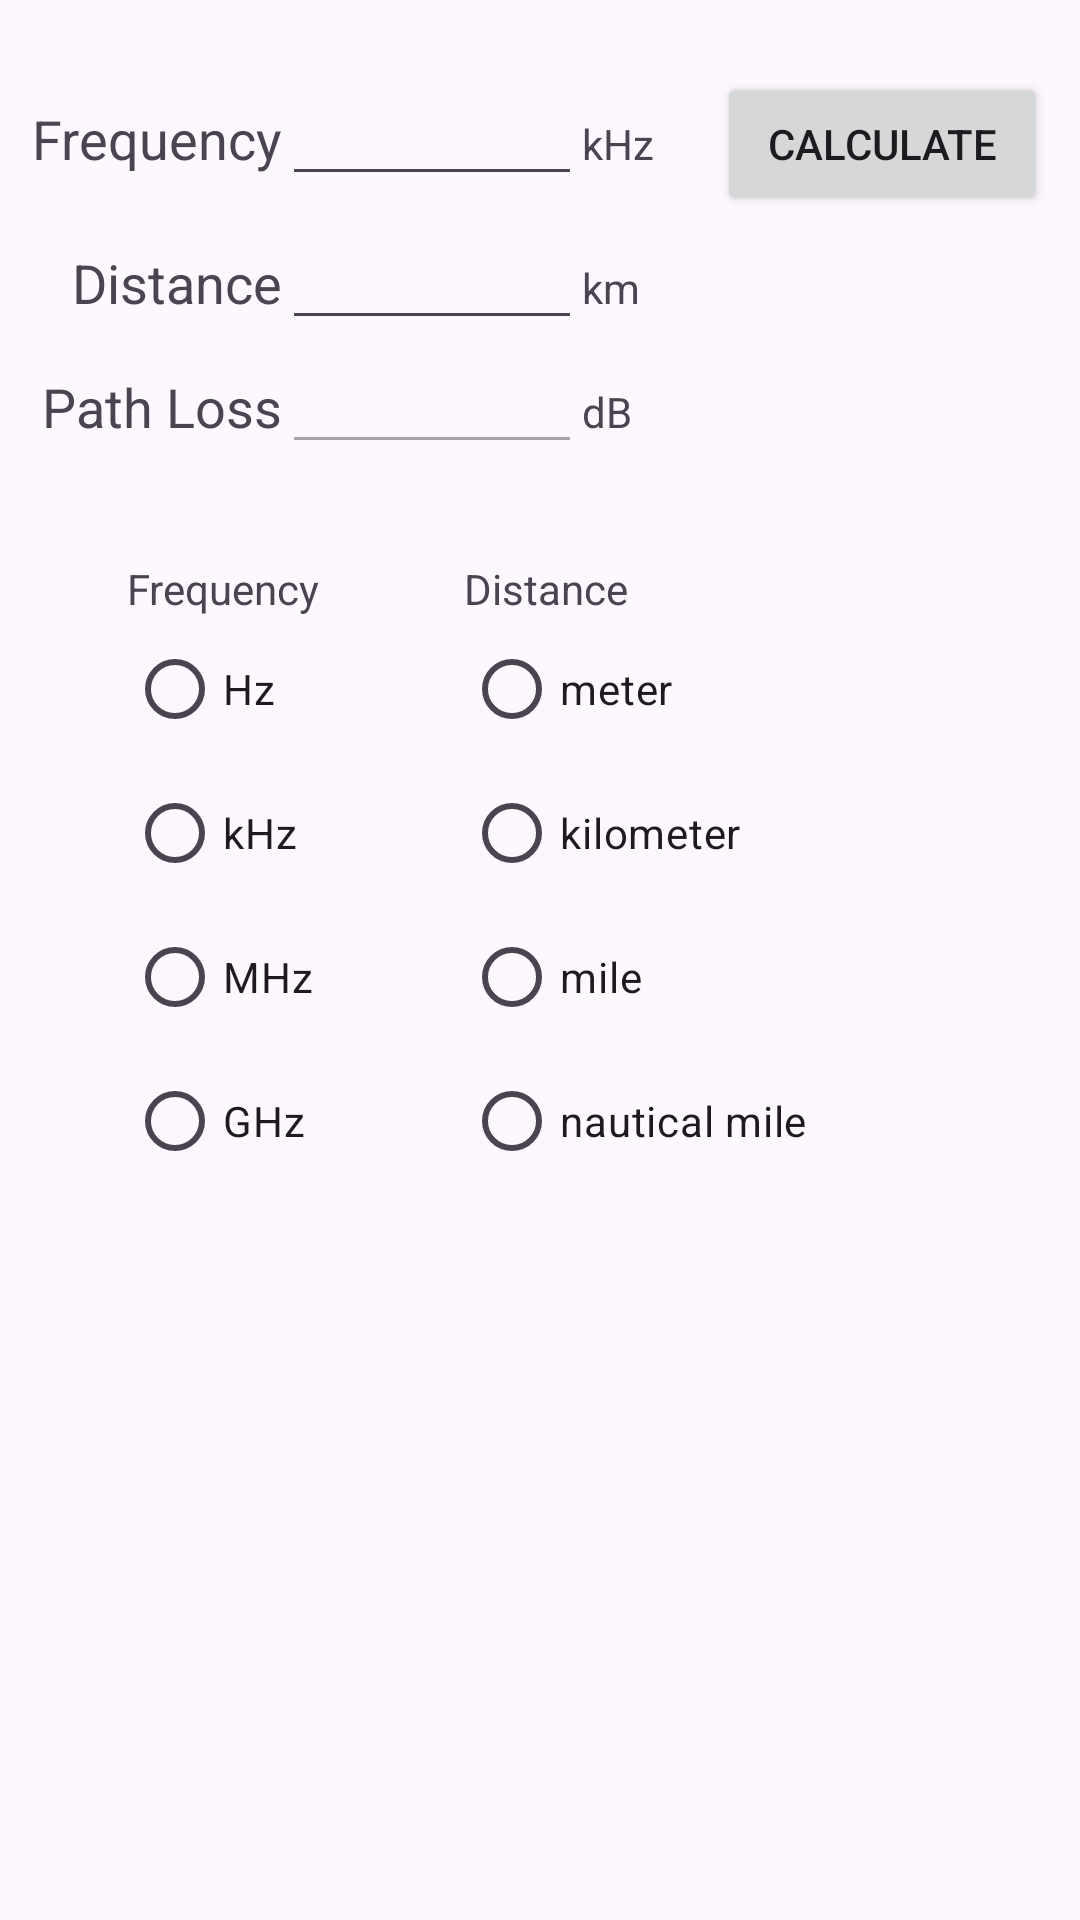

The Android layout XML behind this screen, and the referenced resources:
<!-- AndroidManifest.xml: application theme Theme.RFCalc -->
<!-- res/layout/activity_path_loss.xml -->
<?xml version="1.0" encoding="utf-8"?>
<LinearLayout xmlns:android="http://schemas.android.com/apk/res/android"
    xmlns:app="http://schemas.android.com/apk/res-auto"
    xmlns:tools="http://schemas.android.com/tools"
    android:layout_width="match_parent"
    android:layout_height="match_parent"
    android:orientation="vertical"
    android:gravity="top|center"
    tools:context=".PathLossActivity">

    <LinearLayout
        android:layout_width="wrap_content"
        android:layout_height="wrap_content"
        android:orientation="vertical"
        android:gravity="center|right"
        android:paddingTop="24dp"        >

        <LinearLayout
            android:layout_width="wrap_content"
            android:layout_height="wrap_content"
            android:orientation="horizontal">

            <TextView

                android:layout_width="wrap_content"
                android:layout_height="wrap_content"
                android:text="@string/frequency"
                android:textAppearance="?android:attr/textAppearanceMedium" />

            <EditText
                android:id="@+id/fsplFrequencyExitText"
                android:layout_width="100dp"
                android:layout_height="wrap_content"
                android:layout_weight="1"
                android:ems="10"
                android:imeOptions="actionDone"
                android:inputType="number|numberDecimal"
                android:text="" />

            <TextView
                android:id="@+id/fsplFrequencyUnitTextView"
                android:layout_width="45dp"
                android:layout_height="wrap_content"
                android:paddingEnd="5dp"
                android:text="kHz" />

            <Button
                android:id="@+id/fsplCalculateButton"
                android:layout_width="110dp"
                android:layout_height="wrap_content"
                android:onClick="fsplClickCalculate"
                android:text="Calculate" />
        </LinearLayout>

        <LinearLayout
            android:layout_width="wrap_content"
            android:layout_height="wrap_content"
            android:orientation="horizontal">

            <TextView

                android:layout_width="wrap_content"
                android:layout_height="wrap_content"
                android:textAppearance="?android:attr/textAppearanceMedium"
                android:text="@string/distance" />

            <EditText
                android:id="@+id/fsplDistanceEditText"
                android:layout_width="100dp"
                android:layout_height="wrap_content"

                android:ems="10"
                android:inputType="text"
                android:text="" />

            <TextView
                android:id="@+id/fsplDistanceUnitTextView"
                android:layout_width="45dp"
                android:layout_height="wrap_content"
                android:paddingEnd="5dp"
                android:text="km" />

            <Space
                android:layout_width="110dp"
                android:layout_height="wrap_content"
                android:layout_weight="1" />
        </LinearLayout>

        <LinearLayout
            android:layout_width="wrap_content"
            android:layout_height="wrap_content"
            android:orientation="horizontal">

            <TextView

                android:layout_width="wrap_content"
                android:layout_height="wrap_content"
                android:textAppearance="?android:attr/textAppearanceMedium"
                android:text="@string/path_loss" />

            <EditText
                android:id="@+id/fspsPathLossEditText"
                android:layout_width="100dp"
                android:layout_height="wrap_content"

                android:ems="10"
                android:inputType="text"
                android:enabled="false" />

            <TextView
                android:id="@+id/fsplPathLossUnitTextView"
                android:layout_width="45dp"
                android:layout_height="wrap_content"
                android:paddingEnd="5dp"
                android:text="dB" />

            <Space
                android:layout_width="110dp"
                android:layout_height="wrap_content"
                android:layout_weight="1" />
        </LinearLayout>

        <LinearLayout
            android:layout_width="match_parent"
            android:layout_height="wrap_content"
            android:gravity="center"
            android:orientation="horizontal">

            <RadioGroup
                android:layout_width="wrap_content"
                android:layout_height="wrap_content"
                android:paddingTop="32dp"
                android:paddingEnd="48dp"
                >

                <TextView

                    android:layout_width="match_parent"
                    android:layout_height="wrap_content"
                    android:text="@string/frequency" />

                <RadioButton
                    android:id="@+id/fsplHzRadioButton"
                    android:layout_width="match_parent"
                    android:layout_height="wrap_content"
                    android:onClick="fsplFrequencyUnitChanged"
                    android:text="Hz" />

                <RadioButton
                    android:id="@+id/fsplkHzRadioButton"
                    android:layout_width="match_parent"
                    android:layout_height="wrap_content"
                    android:onClick="fsplFrequencyUnitChanged"
                    android:text="kHz" />

                <RadioButton
                    android:id="@+id/fsplMHzRadioButton"
                    android:layout_width="match_parent"
                    android:layout_height="wrap_content"
                    android:onClick="fsplFrequencyUnitChanged"
                    android:text="MHz" />

                <RadioButton
                    android:id="@+id/fsplGHzRadioButton"
                    android:layout_width="match_parent"
                    android:layout_height="wrap_content"
                    android:onClick="fsplFrequencyUnitChanged"
                    android:text="GHz" />
            </RadioGroup>

            <RadioGroup
                android:layout_width="wrap_content"
                android:layout_height="wrap_content"
                android:paddingTop="32dp"
                android:paddingEnd="48dp">

                <TextView

                    android:layout_width="match_parent"
                    android:layout_height="wrap_content"
                    android:text="@string/distance" />

                <RadioButton
                    android:id="@+id/fsplMeterRadioButton"
                    android:layout_width="match_parent"
                    android:layout_height="wrap_content"
                    android:onClick="fsplDistanceUnitChanged"
                    android:text="meter" />

                <RadioButton
                    android:id="@+id/fsplKmRadioButton"
                    android:layout_width="match_parent"
                    android:layout_height="wrap_content"
                    android:onClick="fsplDistanceUnitChanged"
                    android:text="kilometer" />

                <RadioButton
                    android:id="@+id/fsplMileRadioButton"
                    android:layout_width="match_parent"
                    android:layout_height="wrap_content"
                    android:onClick="fsplDistanceUnitChanged"
                    android:text="mile" />

                <RadioButton
                    android:id="@+id/fsplNauticalMileRadioButton"
                    android:layout_width="match_parent"
                    android:layout_height="wrap_content"
                    android:onClick="fsplDistanceUnitChanged"
                    android:text="nautical mile" />
            </RadioGroup>
        </LinearLayout>
    </LinearLayout>
</LinearLayout>
<!-- resources referenced by this layout -->
<resources>
  <string name="distance">Distance</string>
  <string name="frequency">Frequency</string>
  <string name="path_loss">Path Loss</string>
  <style name="Theme.RFCalc" parent="Base.Theme.RFCalc">
  
  
      </style>
  <style name="Base.Theme.RFCalc" parent="Theme.Material3.DayNight">
  
  
      </style>
</resources>
